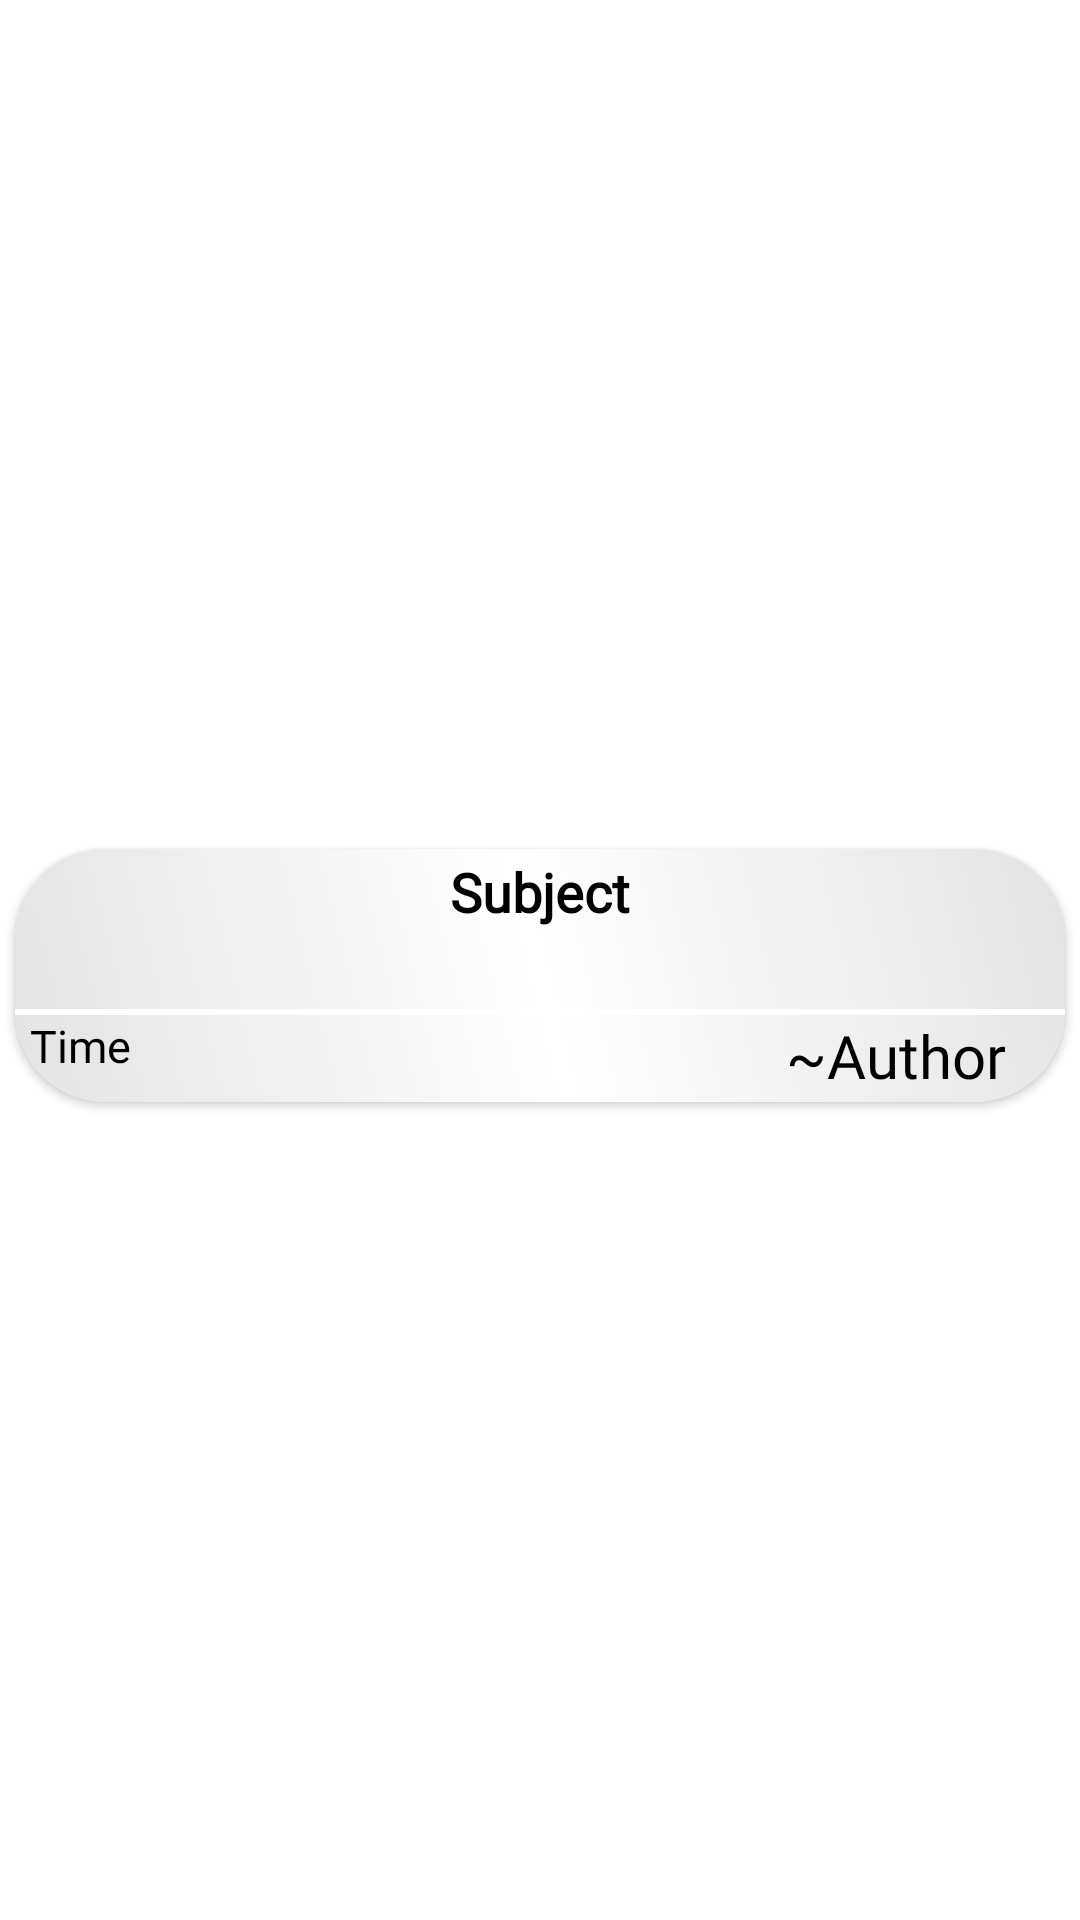

Produce the Android XML layout that renders to this screen, including the resource entries it uses.
<!-- AndroidManifest.xml: application theme Theme.ChatsApp -->
<!-- res/layout/sample_notice.xml -->
<?xml version="1.0" encoding="utf-8"?>
<androidx.constraintlayout.widget.ConstraintLayout xmlns:android="http://schemas.android.com/apk/res/android"
    xmlns:app="http://schemas.android.com/apk/res-auto"
    android:layout_width="match_parent"
    android:layout_height="wrap_content">

    <androidx.cardview.widget.CardView
        android:id="@+id/notice_card"
        android:layout_width="match_parent"
        android:layout_height="wrap_content"
        app:cardCornerRadius="30dp"
        app:layout_constraintBottom_toBottomOf="parent"
        app:layout_constraintEnd_toEndOf="parent"
        app:layout_constraintHorizontal_bias="0.5"
        app:layout_constraintStart_toStartOf="parent"
        app:layout_constraintTop_toTopOf="parent"
        android:layout_marginTop="10dp"
        android:layout_marginHorizontal="5dp">

        <LinearLayout
            android:paddingVertical="2dp"
            android:layout_width="match_parent"
            android:layout_height="wrap_content"
            android:orientation="vertical"
            android:background="@drawable/gradient">
            <TextView
                android:id="@+id/title"
                android:layout_width="wrap_content"
                android:layout_height="wrap_content"
                android:layout_gravity="center_horizontal"
                android:text="Subject"
                android:textColor="@color/black"
                android:textSize="18sp"
                android:layout_marginHorizontal="5dp"
                android:fontFamily="@font/roboto_light"
                android:textStyle="bold"
                />
            <TextView
                android:id="@+id/viewCount"
                android:textSize="20dp"
                android:fontFamily="@font/tajawal_regular"
                android:textColor="@color/black"
                android:paddingLeft="5dp"
                android:textAlignment="viewStart"
                android:layout_width="wrap_content"
                android:layout_height="wrap_content"/>

            <View
                android:layout_width="match_parent"
                android:layout_height="2dp"
                android:background="@color/white" />

            <LinearLayout
                android:layout_width="match_parent"
                android:layout_height="wrap_content"
                android:orientation="horizontal">
                <TextView
                    android:id="@+id/timestamp"
                    android:layout_width="wrap_content"
                    android:layout_height="wrap_content"
                    android:layout_gravity="start"
                    android:paddingStart="5dp"
                    android:text="Time"
                    android:textColor="@color/black"
                    android:textSize="15sp"
                    android:fontFamily="@font/tajawal_regular"/>
                <TextView
                    android:id="@+id/author"
                    android:layout_width="match_parent"
                    android:layout_height="wrap_content"
                    android:layout_gravity="right"
                    android:gravity="end"
                    android:paddingEnd="20dp"
                    android:text="~Author"
                    android:textColor="@color/black"
                    android:textSize="20sp"
                    android:fontFamily="@font/tajawal_regular"/>
            </LinearLayout>
        </LinearLayout>
    </androidx.cardview.widget.CardView>

</androidx.constraintlayout.widget.ConstraintLayout>
<!-- resources referenced by this layout -->
<resources>
  <color name="black">#FF000000</color>
  <color name="white">#FFFFFFFF</color>
  <!-- drawable gradient (drawable) -->
  <?xml version="1.0" encoding="utf-8"?>
  <shape xmlns:android="http://schemas.android.com/apk/res/android">
  
      <corners
          android:radius="20dp"/>
      <gradient
          android:startColor="@color/grey"
          android:centerColor="@color/white"
          android:endColor="@color/grey"
          android:angle="45"
          />
  </shape>
  <style name="Theme.ChatsApp" parent="Theme.MaterialComponents.Light.DarkActionBar">
          
          <item name="colorPrimary">#51a3b8</item>
          <item name="colorPrimaryVariant">@color/greenDark</item>
          <item name="colorOnPrimary">@color/white</item>
          
          <item name="colorSecondary">@color/teal_200</item>
          <item name="colorSecondaryVariant">@color/teal_700</item>
          <item name="colorOnSecondary">@color/black</item>
          
          <item name="android:statusBarColor" tools:targetApi="l">#51a3b8</item>
          
      </style>
  <color name="grey">#E3E3E3</color>
  <color name="greenDark">#28852C</color>
  <color name="teal_200">#FF03DAC5</color>
  <color name="teal_700">#FF018786</color>
</resources>
